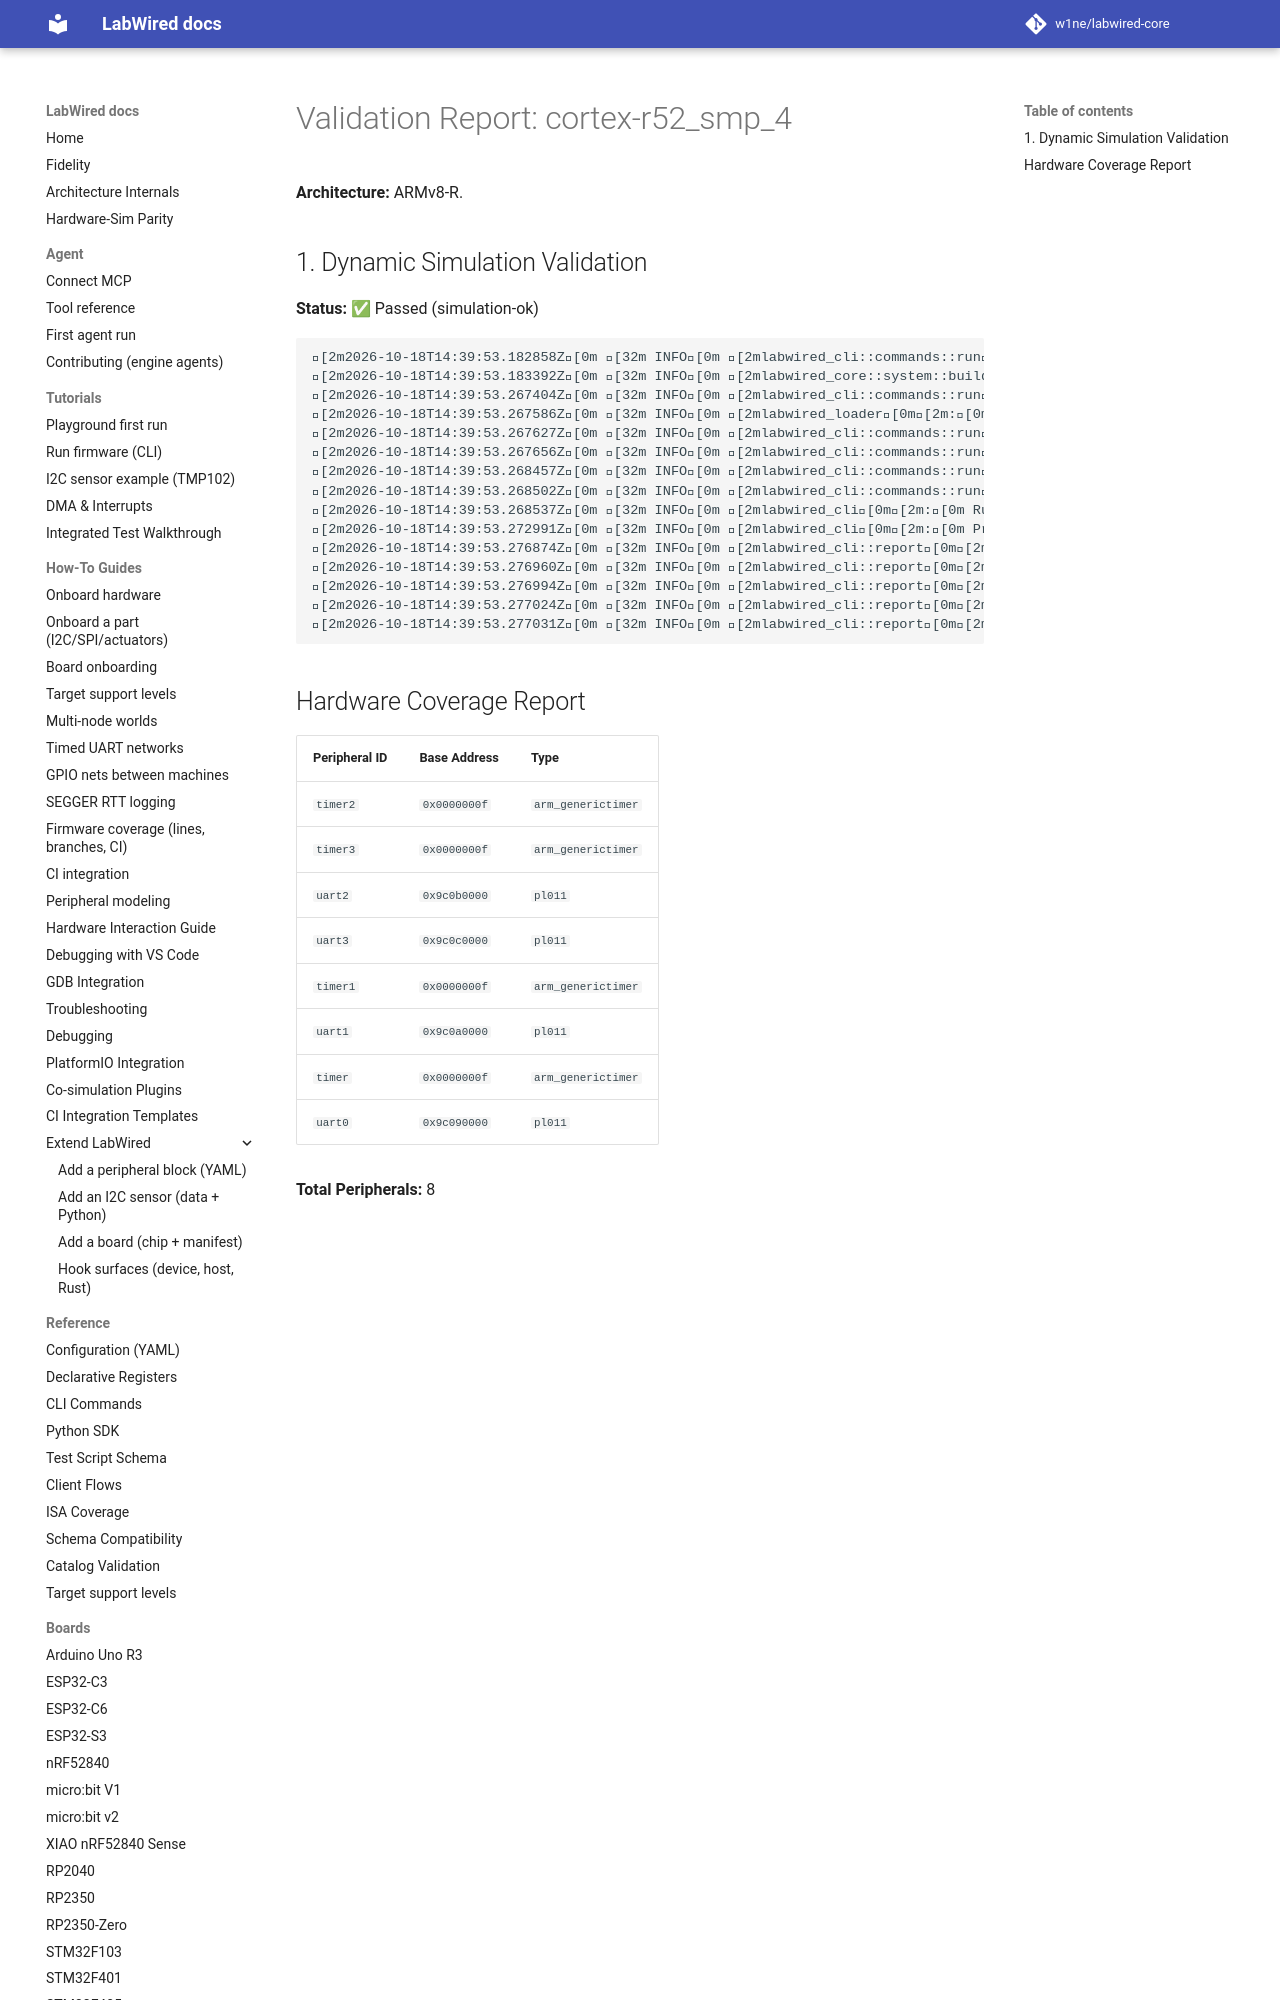

repository: MbedLabs/labwired-core · page: boards/cortex-r52_smp_4/index.html · generator: mkdocs

# Validation Report: cortex-r52_smp_4

**Architecture:** ARMv8-R.

## 1. Dynamic Simulation Validation
**Status:** ✅ Passed (simulation-ok)

```text
[2m2026-10-18T14:39:53.182858Z[0m [32m INFO[0m [2mlabwired_cli::commands::run[0m[2m:[0m Starting LabWired Simulator
[2m2026-10-18T14:39:53.183392Z[0m [32m INFO[0m [2mlabwired_core::system::builder[0m[2m:[0m Loading chip descriptor: ../../chips/onboarding/cortex-r52_smp_4.yaml
[2m2026-10-18T14:39:53.267404Z[0m [32m INFO[0m [2mlabwired_cli::commands::run[0m[2m:[0m Loading firmware: "/home/andrii/Projects/labwired-renode/core/tests/fixtures/uart-ok-thumbv7m.elf"
[2m2026-10-18T14:39:53.267586Z[0m [32m INFO[0m [2mlabwired_loader[0m[2m:[0m ELF Entry Point: 0x401
[2m2026-10-18T14:39:53.267627Z[0m [32m INFO[0m [2mlabwired_cli::commands::run[0m[2m:[0m Firmware Loaded Successfully!
[2m2026-10-18T14:39:53.267656Z[0m [32m INFO[0m [2mlabwired_cli::commands::run[0m[2m:[0m Entry Point: 0x401
[2m2026-10-18T14:39:53.268457Z[0m [32m INFO[0m [2mlabwired_cli::commands::run[0m[2m:[0m Starting Simulation (ARM Cortex-M)...
[2m20
